Dataset: dataset (GitHub, bondi7/sargassum-image-detection). Classes: coast, coast_sky, coastline, dead_sargassum, death_sargassum, sargassum, sky, water.

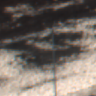
Label: coast

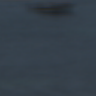
Label: water

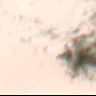
Label: coastline

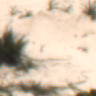
Label: coast_sky

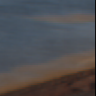
Label: sargassum

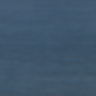
Label: water
